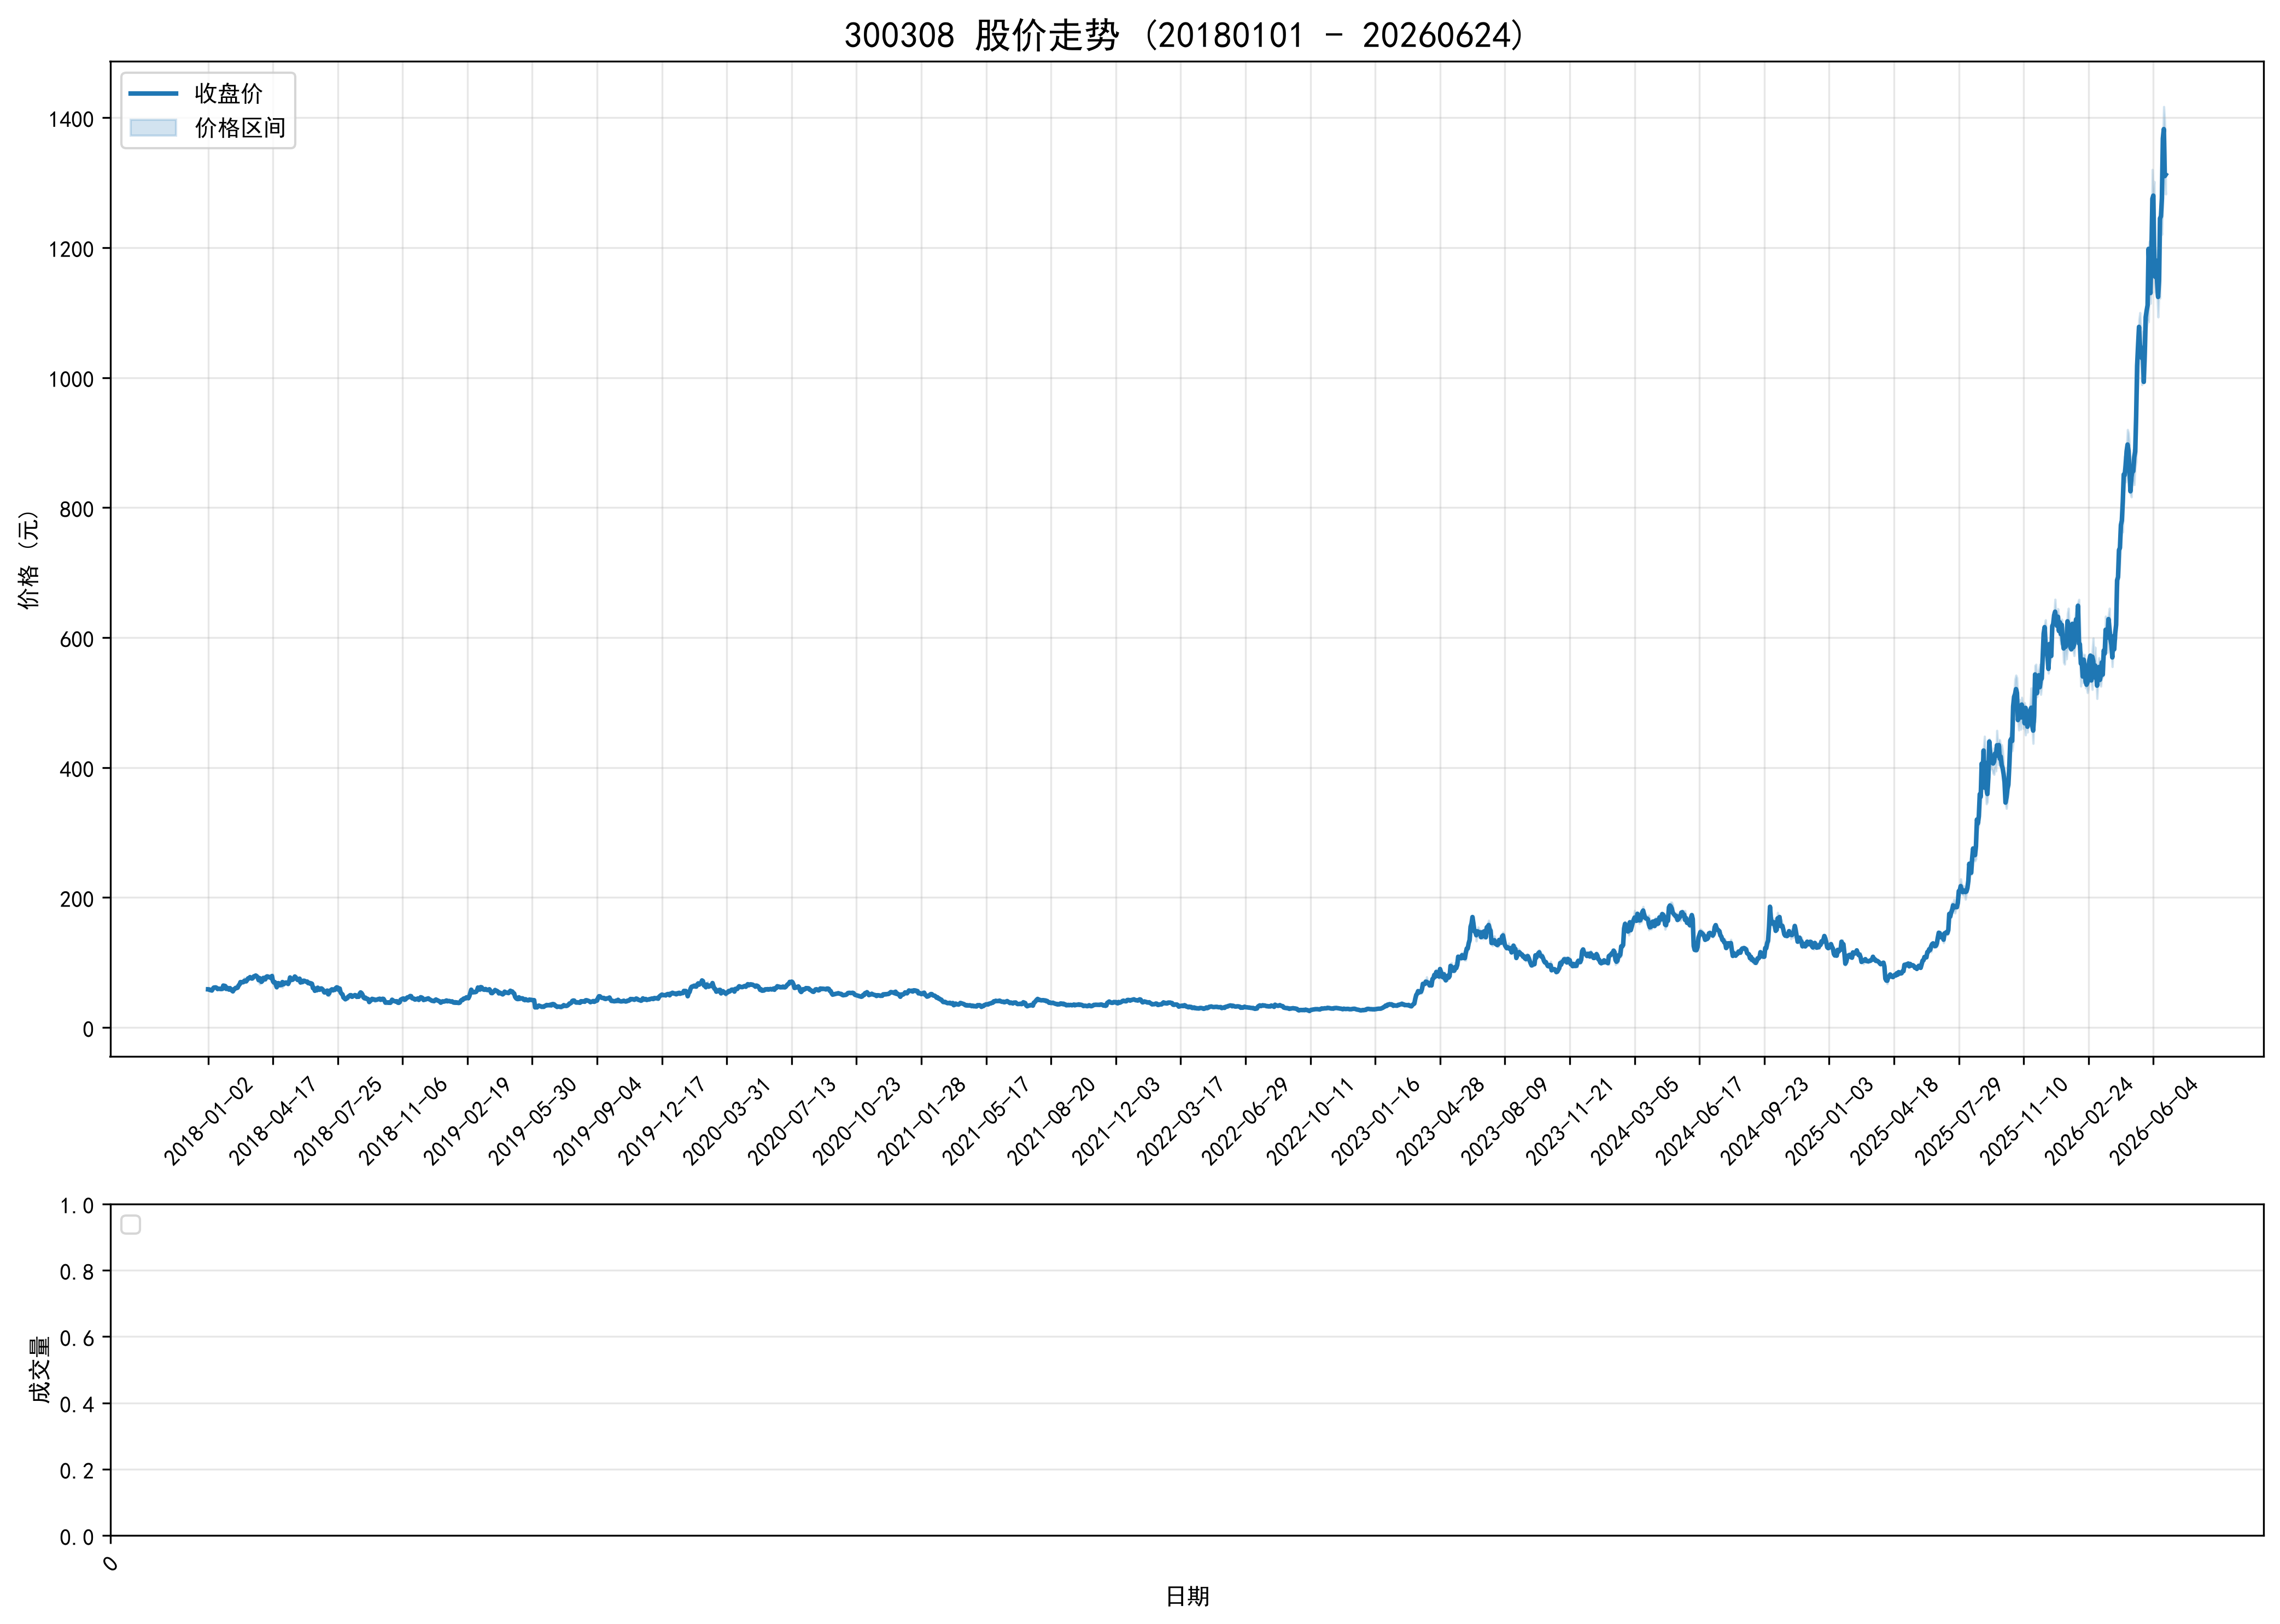

Values plotted in this chart, from the file beside it:
ts_code, trade_date, open, high, low, close, volume, turnover, factor, prev_close, avg_price, high_limit, low_limit, turnover_rate, amp_rate, quote_rate, is_paused, is_st
300308.SZ, 20180102, 58.6, 59.0, 57.18, 58.78, 891764, 51875217, 3.302, 58.5, 58.17, 64.35, 52.65, 0.4089, 3.111, 0.4786, 0, 0
300308.SZ, 20180103, 59.01, 59.58, 57.9, 58.7, 1281230, 74962086, 3.302, 58.78, 58.51, 64.66, 52.9, 0.5931, 2.858, -0.1361, 0, 0
300308.SZ, 20180104, 58.11, 58.73, 56.72, 57.66, 2111166, 121272616, 3.302, 58.7, 57.44, 64.57, 52.83, 0.9773, 3.424, -1.772, 0, 0
300308.SZ, 20180105, 57.9, 59.5, 56.87, 57.45, 2745009, 159780232, 3.302, 57.66, 58.21, 63.43, 51.89, 1.271, 4.561, -0.3642, 0, 0
300308.SZ, 20180108, 58.49, 58.5, 56.58, 56.9, 3017367, 173971436, 3.302, 57.45, 57.66, 63.2, 51.71, 1.397, 3.342, -0.9574, 0, 0
300308.SZ, 20180109, 57.9, 59.79, 57.52, 59.42, 2320593, 136114882, 3.302, 56.9, 58.66, 62.59, 51.21, 1.074, 3.99, 4.429, 0, 0
300308.SZ, 20180110, 59.98, 63.15, 59.75, 61.39, 3787828, 233431728, 3.302, 59.42, 61.63, 65.36, 53.48, 1.754, 5.722, 3.315, 0, 0
300308.SZ, 20180111, 60.7, 62.2, 60.23, 61.61, 1389551, 85254933, 3.302, 61.39, 61.35, 67.53, 55.25, 0.6433, 3.209, 0.3584, 0, 0
300308.SZ, 20180112, 60.88, 62.88, 60.88, 61.72, 1653196, 102356769, 3.302, 61.61, 61.91, 67.77, 55.45, 0.7653, 3.246, 0.1785, 0, 0
300308.SZ, 20180115, 61.8, 62.58, 60.32, 61.06, 1438834, 88168215, 3.302, 61.72, 61.28, 67.89, 55.55, 0.6661, 3.662, -1.069, 0, 0
300308.SZ, 20180116, 61.58, 61.58, 59.04, 59.2, 2574576, 154225489, 3.302, 61.06, 59.9, 67.17, 54.95, 1.192, 4.16, -3.046, 0, 0
300308.SZ, 20180117, 59.7, 60.22, 58.88, 59.61, 1929398, 114998018, 3.302, 59.2, 59.6, 65.12, 53.28, 0.8932, 2.264, 0.6926, 0, 0
300308.SZ, 20180118, 58.81, 61.1, 57.88, 59.7, 1203725, 71435262, 3.302, 59.61, 59.35, 65.57, 53.65, 0.5573, 5.402, 0.151, 0, 0
300308.SZ, 20180119, 59.7, 60.5, 59.06, 59.25, 782887, 46670997, 3.302, 59.7, 59.61, 65.67, 53.73, 0.3624, 2.412, -0.7538, 0, 0
300308.SZ, 20180122, 59.61, 60.0, 58.08, 59.2, 1524840, 89659377, 3.302, 59.25, 58.8, 65.18, 53.33, 0.7059, 3.24, -0.0844, 0, 0
300308.SZ, 20180123, 58.09, 59.75, 58.08, 59.5, 1346635, 79751998, 3.302, 59.2, 59.22, 65.12, 53.28, 0.6234, 2.821, 0.5068, 0, 0
300308.SZ, 20180124, 59.6, 64.92, 58.48, 64.54, 2840290, 173557099, 3.302, 59.5, 61.11, 65.45, 53.55, 1.315, 10.82, 8.471, 0, 0
300308.SZ, 20180125, 65.6, 66.0, 63.25, 64.15, 2907934, 188588716, 3.302, 64.54, 64.85, 70.99, 58.09, 1.346, 4.261, -0.6043, 0, 0
300308.SZ, 20180126, 63.51, 64.8, 63.51, 63.84, 942937, 60319862, 3.302, 64.15, 63.97, 70.57, 57.74, 0.4365, 2.011, -0.4832, 0, 0
300308.SZ, 20180129, 65.0, 65.0, 57.58, 59.45, 3350824, 202315142, 3.302, 63.84, 60.38, 70.22, 57.46, 1.551, 11.62, -6.877, 0, 0
300308.SZ, 20180130, 58.15, 61.39, 58.08, 61.2, 1042185, 63202018, 3.302, 59.45, 60.64, 65.4, 53.51, 0.4825, 5.568, 2.944, 0, 0
300308.SZ, 20180131, 60.08, 61.79, 59.12, 59.53, 986268, 59564673, 3.302, 61.2, 60.39, 67.32, 55.08, 0.4566, 4.363, -2.729, 0, 0
300308.SZ, 20180201, 58.9, 61.0, 58.01, 58.3, 1108083, 65871126, 3.302, 59.53, 59.45, 65.48, 53.58, 0.513, 5.023, -2.066, 0, 0
300308.SZ, 20180202, 58.3, 61.3, 58.0, 60.62, 1255306, 75420210, 3.302, 58.3, 60.08, 64.13, 52.47, 0.5811, 5.66, 3.979, 0, 0
300308.SZ, 20180205, 58.77, 60.6, 57.95, 58.8, 1292071, 75988236, 3.302, 60.62, 58.81, 66.68, 54.56, 0.5982, 4.372, -3.002, 0, 0
300308.SZ, 20180206, 55.2, 57.98, 55.2, 56.91, 1381355, 78295791, 3.302, 58.8, 56.68, 64.68, 52.92, 0.6395, 4.728, -3.214, 0, 0
300308.SZ, 20180207, 57.99, 58.5, 54.1, 55.6, 2085419, 116050040, 3.302, 56.91, 55.65, 62.6, 51.22, 0.9654, 7.731, -2.302, 0, 0
300308.SZ, 20180208, 55.59, 59.4, 55.1, 58.99, 2036998, 118346700, 3.302, 55.6, 58.1, 61.16, 50.04, 0.943, 7.734, 6.097, 0, 0
300308.SZ, 20180209, 57.22, 60.0, 57.22, 59.37, 1869615, 109944079, 3.302, 58.99, 58.81, 64.89, 53.09, 0.8655, 4.713, 0.6442, 0, 0
300308.SZ, 20180212, 59.37, 62.96, 59.35, 61.01, 2077967, 126065607, 3.302, 59.37, 60.67, 65.31, 53.43, 0.962, 6.08, 2.762, 0, 0
300308.SZ, 20180213, 61.03, 62.05, 60.2, 60.7, 903712, 55362328, 3.302, 61.01, 61.26, 67.11, 54.91, 0.4184, 3.032, -0.5081, 0, 0
300308.SZ, 20180214, 60.75, 61.3, 60.22, 61.25, 448572, 27296761, 3.302, 60.7, 60.85, 66.77, 54.63, 0.2077, 1.779, 0.9061, 0, 0
300308.SZ, 20180222, 61.6, 64.98, 61.6, 64.65, 1737113, 111148506, 3.302, 61.25, 63.98, 67.38, 55.13, 0.8042, 5.518, 5.551, 0, 0
300308.SZ, 20180223, 64.21, 66.19, 64.21, 66.19, 1481809, 97106372, 3.302, 64.65, 65.53, 71.12, 58.19, 0.686, 3.063, 2.382, 0, 0
300308.SZ, 20180226, 66.25, 70.57, 66.22, 69.9, 2217869, 152008801, 3.302, 66.19, 68.54, 72.81, 59.57, 1.027, 6.572, 5.605, 0, 0
300308.SZ, 20180227, 69.98, 70.77, 67.13, 69.45, 2842109, 197620835, 3.302, 69.9, 69.53, 76.89, 62.91, 1.316, 5.207, -0.6438, 0, 0
300308.SZ, 20180228, 68.9, 70.45, 67.51, 69.77, 1186837, 82622112, 3.302, 69.45, 69.62, 76.4, 62.51, 0.5494, 4.233, 0.4608, 0, 0
300308.SZ, 20180301, 69.08, 70.92, 67.97, 69.85, 1625563, 113279520, 3.302, 69.77, 69.69, 76.75, 62.79, 0.7525, 4.228, 0.1147, 0, 0
300308.SZ, 20180302, 70.99, 76.5, 69.86, 71.8, 2607036, 190616195, 3.302, 69.85, 73.12, 76.84, 62.86, 1.207, 9.506, 2.792, 0, 0
300308.SZ, 20180305, 72.4, 72.85, 69.03, 72.19, 1614068, 113588074, 3.302, 71.8, 70.37, 78.98, 64.62, 0.7472, 5.32, 0.5432, 0, 0
300308.SZ, 20180306, 71.08, 72.5, 70.5, 71.01, 1419317, 101045621, 3.302, 72.19, 71.19, 79.41, 64.97, 0.6571, 2.771, -1.635, 0, 0
300308.SZ, 20180307, 71.25, 75.0, 71.25, 73.09, 1571054, 114987370, 3.302, 71.01, 73.19, 78.11, 63.91, 0.7273, 5.281, 2.929, 0, 0
300308.SZ, 20180308, 73.8, 76.15, 73.8, 75.66, 1968097, 148438811, 3.302, 73.09, 75.42, 80.4, 65.78, 0.9111, 3.215, 3.516, 0, 0
300308.SZ, 20180309, 75.49, 76.99, 74.51, 75.49, 1525450, 115517604, 3.302, 75.66, 75.73, 83.23, 68.09, 0.7062, 3.278, -0.2247, 0, 0
300308.SZ, 20180312, 75.95, 79.98, 75.7, 77.51, 2022998, 157861781, 3.302, 75.49, 78.03, 83.04, 67.94, 0.9365, 5.67, 2.676, 0, 0
300308.SZ, 20180313, 79.0, 79.02, 76.03, 76.19, 1157769, 88857470, 3.302, 77.51, 76.75, 85.26, 69.76, 0.536, 3.858, -1.703, 0, 0
300308.SZ, 20180314, 76.02, 76.98, 75.06, 75.3, 1109389, 83915724, 3.302, 76.19, 75.64, 83.81, 68.57, 0.5136, 2.52, -1.168, 0, 0
300308.SZ, 20180315, 75.45, 76.78, 73.8, 76.4, 851363, 64140944, 3.302, 75.3, 75.34, 82.83, 67.77, 0.3941, 3.958, 1.461, 0, 0
300308.SZ, 20180316, 75.73, 79.88, 75.26, 78.7, 1575759, 123833440, 3.302, 76.4, 78.59, 84.04, 68.76, 0.7295, 6.047, 3.01, 0, 0
300308.SZ, 20180319, 78.8, 79.0, 77.66, 79.0, 771946, 60568848, 3.302, 78.7, 78.46, 86.57, 70.83, 0.3574, 1.703, 0.3812, 0, 0
300308.SZ, 20180320, 78.66, 80.39, 78.05, 80.0, 1088743, 86507854, 3.302, 79.0, 79.46, 86.9, 71.1, 0.504, 2.962, 1.266, 0, 0
300308.SZ, 20180321, 80.55, 80.55, 78.6, 79.04, 2043998, 162423912, 3.302, 80.0, 79.46, 88.0, 72.0, 0.9462, 2.438, -1.2, 0, 0
300308.SZ, 20180322, 78.62, 78.85, 77.0, 77.3, 1053913, 81756103, 3.302, 79.04, 77.57, 86.94, 71.14, 0.4879, 2.341, -2.201, 0, 0
300308.SZ, 20180323, 71.0, 76.7, 71.0, 72.89, 2160369, 159513648, 3.302, 77.3, 73.84, 85.03, 69.57, 1, 7.374, -5.705, 0, 0
300308.SZ, 20180326, 71.0, 77.0, 66.5, 76.08, 4007566, 281965619, 3.302, 72.89, 70.36, 80.18, 65.6, 1.855, 14.41, 4.377, 0, 0
300308.SZ, 20180327, 74.98, 76.2, 73.02, 74.0, 3439658, 256086158, 3.302, 76.08, 74.45, 83.69, 68.47, 1.592, 4.18, -2.734, 0, 0
300308.SZ, 20180328, 72.12, 74.4, 70.2, 70.2, 1684078, 121674144, 3.302, 74.0, 72.25, 81.4, 66.6, 0.7796, 5.676, -5.135, 0, 0
300308.SZ, 20180329, 70.51, 72.85, 70.51, 71.8, 2361855, 170404676, 3.302, 70.2, 72.15, 77.22, 63.18, 1.093, 3.333, 2.279, 0, 0
300308.SZ, 20180330, 72.4, 77.08, 72.4, 76.35, 2980292, 226777575, 3.302, 71.8, 76.09, 78.98, 64.62, 1.38, 6.518, 6.337, 0, 0
300308.SZ, 20180402, 76.55, 78.49, 74.41, 75.23, 2787624, 211753120, 3.302, 76.35, 75.96, 83.99, 68.72, 1.29, 5.344, -1.467, 0, 0
... 1,994 more rows
